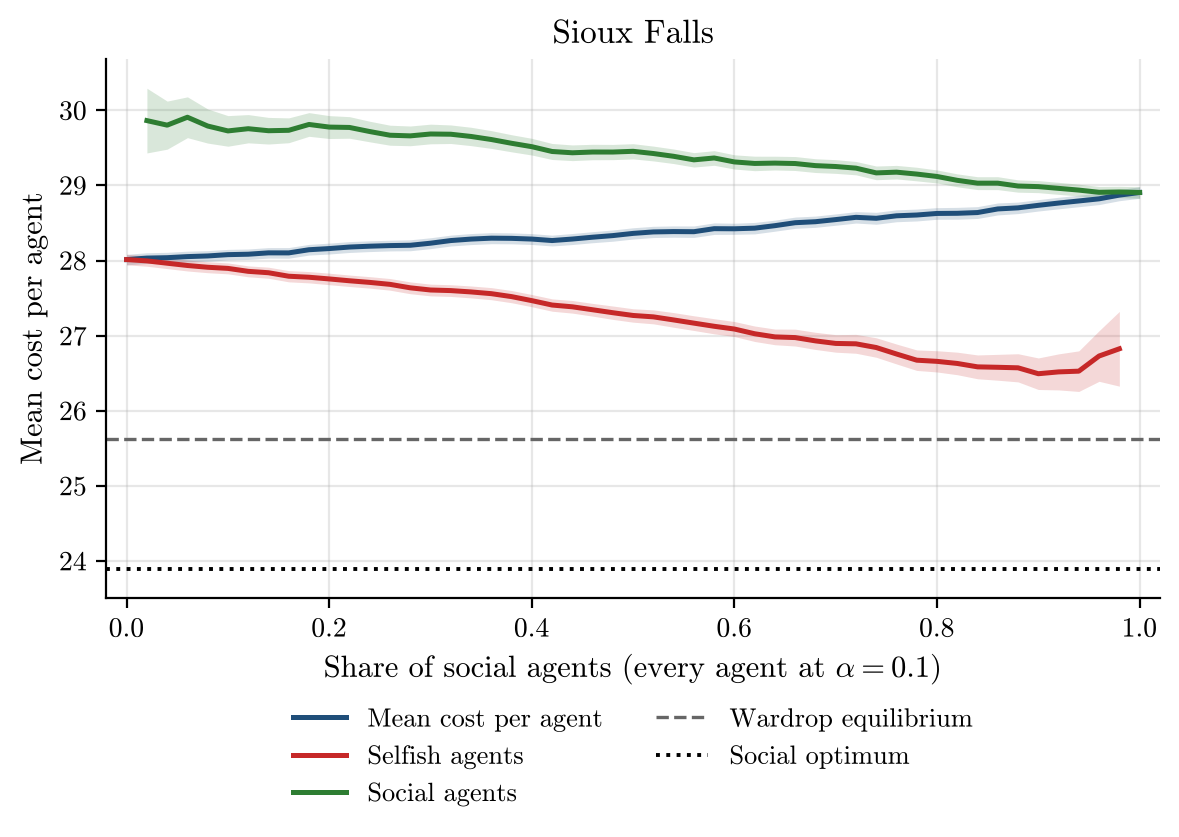

Values plotted in this chart, from the file beside it:
social_share, alpha, runs, incomplete_runs, mean_cost_per_agent, mean_cost_per_agent_ci95, selfish_agent_cost, selfish_agent_cost_ci95, social_agent_cost, social_agent_cost_ci95, wardrop_per_agent, optimum_per_agent
0.0, 0.1, 500, 0, 28.01, 0.07001, 28.01, 0.07001, nan, nan, 25.62, 23.89
0.02, 0.1, 500, 0, 28.03, 0.07114, 28, 0.07127, 29.86, 0.4306, 25.62, 23.89
0.04, 0.1, 500, 0, 28.04, 0.07147, 27.96, 0.07189, 29.8, 0.3199, 25.62, 23.89
0.06, 0.1, 500, 0, 28.05, 0.07207, 27.93, 0.07296, 29.91, 0.2715, 25.62, 23.89
0.08, 0.1, 500, 0, 28.06, 0.07093, 27.91, 0.07267, 29.79, 0.2271, 25.62, 23.89
0.1, 0.1, 500, 0, 28.08, 0.07011, 27.9, 0.07263, 29.73, 0.2035, 25.62, 23.89
0.12, 0.1, 500, 0, 28.08, 0.0696, 27.86, 0.07254, 29.76, 0.1879, 25.62, 23.89
0.14, 0.1, 500, 0, 28.1, 0.06986, 27.84, 0.07374, 29.73, 0.1773, 25.62, 23.89
0.16, 0.1, 500, 0, 28.1, 0.07083, 27.79, 0.0747, 29.73, 0.1653, 25.62, 23.89
0.18, 0.1, 500, 0, 28.14, 0.07112, 27.78, 0.07533, 29.81, 0.1576, 25.62, 23.89
0.2, 0.1, 500, 0, 28.16, 0.07245, 27.76, 0.07651, 29.78, 0.1523, 25.62, 23.89
0.22, 0.1, 500, 0, 28.18, 0.0722, 27.73, 0.0762, 29.77, 0.1436, 25.62, 23.89
0.24, 0.1, 500, 0, 28.19, 0.07173, 27.71, 0.07629, 29.72, 0.1368, 25.62, 23.89
0.26, 0.1, 500, 0, 28.2, 0.07121, 27.68, 0.07754, 29.67, 0.1333, 25.62, 23.89
0.28, 0.1, 500, 0, 28.2, 0.07296, 27.64, 0.07851, 29.66, 0.1311, 25.62, 23.89
0.3, 0.1, 500, 0, 28.23, 0.07242, 27.61, 0.07799, 29.68, 0.1307, 25.62, 23.89
0.32, 0.1, 500, 0, 28.27, 0.07249, 27.6, 0.07793, 29.68, 0.1234, 25.62, 23.89
0.34, 0.1, 500, 0, 28.29, 0.07345, 27.58, 0.07924, 29.65, 0.1222, 25.62, 23.89
0.36, 0.1, 500, 0, 28.3, 0.07354, 27.56, 0.08052, 29.61, 0.1183, 25.62, 23.89
0.38, 0.1, 500, 0, 28.3, 0.07288, 27.52, 0.08113, 29.56, 0.1138, 25.62, 23.89
0.4, 0.1, 500, 0, 28.29, 0.0723, 27.47, 0.08131, 29.52, 0.1111, 25.62, 23.89
0.42, 0.1, 500, 0, 28.27, 0.07203, 27.41, 0.08213, 29.45, 0.1064, 25.62, 23.89
0.44, 0.1, 500, 0, 28.29, 0.0734, 27.38, 0.08393, 29.43, 0.1043, 25.62, 23.89
0.46, 0.1, 500, 0, 28.31, 0.07362, 27.34, 0.08464, 29.44, 0.1027, 25.62, 23.89
0.48, 0.1, 500, 0, 28.33, 0.07467, 27.31, 0.08903, 29.44, 0.1013, 25.62, 23.89
0.5, 0.1, 500, 0, 28.36, 0.07487, 27.27, 0.08932, 29.45, 0.1012, 25.62, 23.89
0.52, 0.1, 500, 0, 28.38, 0.07483, 27.25, 0.09282, 29.42, 0.09854, 25.62, 23.89
0.54, 0.1, 500, 0, 28.39, 0.07538, 27.21, 0.09751, 29.39, 0.09678, 25.62, 23.89
0.56, 0.1, 500, 0, 28.38, 0.07624, 27.17, 0.09782, 29.34, 0.09596, 25.62, 23.89
0.58, 0.1, 500, 0, 28.42, 0.07672, 27.12, 0.1005, 29.37, 0.09733, 25.62, 23.89
0.6, 0.1, 500, 0, 28.42, 0.07363, 27.09, 0.09982, 29.31, 0.09455, 25.62, 23.89
0.62, 0.1, 500, 0, 28.43, 0.07628, 27.03, 0.1028, 29.29, 0.0964, 25.62, 23.89
0.64, 0.1, 500, 0, 28.46, 0.07359, 26.98, 0.1043, 29.3, 0.09151, 25.62, 23.89
0.66, 0.1, 500, 0, 28.5, 0.07501, 26.97, 0.1121, 29.29, 0.09288, 25.62, 23.89
0.68, 0.1, 500, 0, 28.52, 0.07488, 26.93, 0.1143, 29.26, 0.09159, 25.62, 23.89
0.7, 0.1, 500, 0, 28.55, 0.07525, 26.9, 0.1166, 29.25, 0.09097, 25.62, 23.89
0.72, 0.1, 500, 0, 28.58, 0.07591, 26.89, 0.1256, 29.23, 0.08886, 25.62, 23.89
0.74, 0.1, 500, 0, 28.56, 0.07928, 26.84, 0.1296, 29.17, 0.09106, 25.62, 23.89
0.76, 0.1, 500, 0, 28.6, 0.07903, 26.76, 0.1325, 29.18, 0.09004, 25.62, 23.89
0.78, 0.1, 500, 0, 28.61, 0.07927, 26.67, 0.1363, 29.15, 0.09046, 25.62, 23.89
0.8, 0.1, 500, 0, 28.63, 0.07763, 26.66, 0.1414, 29.12, 0.08643, 25.62, 23.89
0.82, 0.1, 500, 0, 28.63, 0.07882, 26.63, 0.1499, 29.07, 0.08599, 25.62, 23.89
0.84, 0.1, 500, 0, 28.64, 0.0786, 26.58, 0.1586, 29.03, 0.08557, 25.62, 23.89
0.86, 0.1, 500, 0, 28.69, 0.0795, 26.58, 0.1721, 29.03, 0.08597, 25.62, 23.89
0.88, 0.1, 500, 0, 28.7, 0.07644, 26.57, 0.1873, 28.99, 0.08188, 25.62, 23.89
0.9, 0.1, 500, 0, 28.73, 0.07585, 26.49, 0.2099, 28.98, 0.08011, 25.62, 23.89
0.92, 0.1, 500, 0, 28.77, 0.0769, 26.52, 0.2399, 28.96, 0.08013, 25.62, 23.89
0.94, 0.1, 500, 0, 28.79, 0.0766, 26.53, 0.2701, 28.94, 0.0784, 25.62, 23.89
0.96, 0.1, 500, 0, 28.82, 0.07635, 26.73, 0.3366, 28.91, 0.07709, 25.62, 23.89
0.98, 0.1, 500, 0, 28.87, 0.07443, 26.82, 0.4973, 28.91, 0.07498, 25.62, 23.89
1.0, 0.1, 500, 0, 28.91, 0.07643, nan, nan, 28.91, 0.07643, 25.62, 23.89
